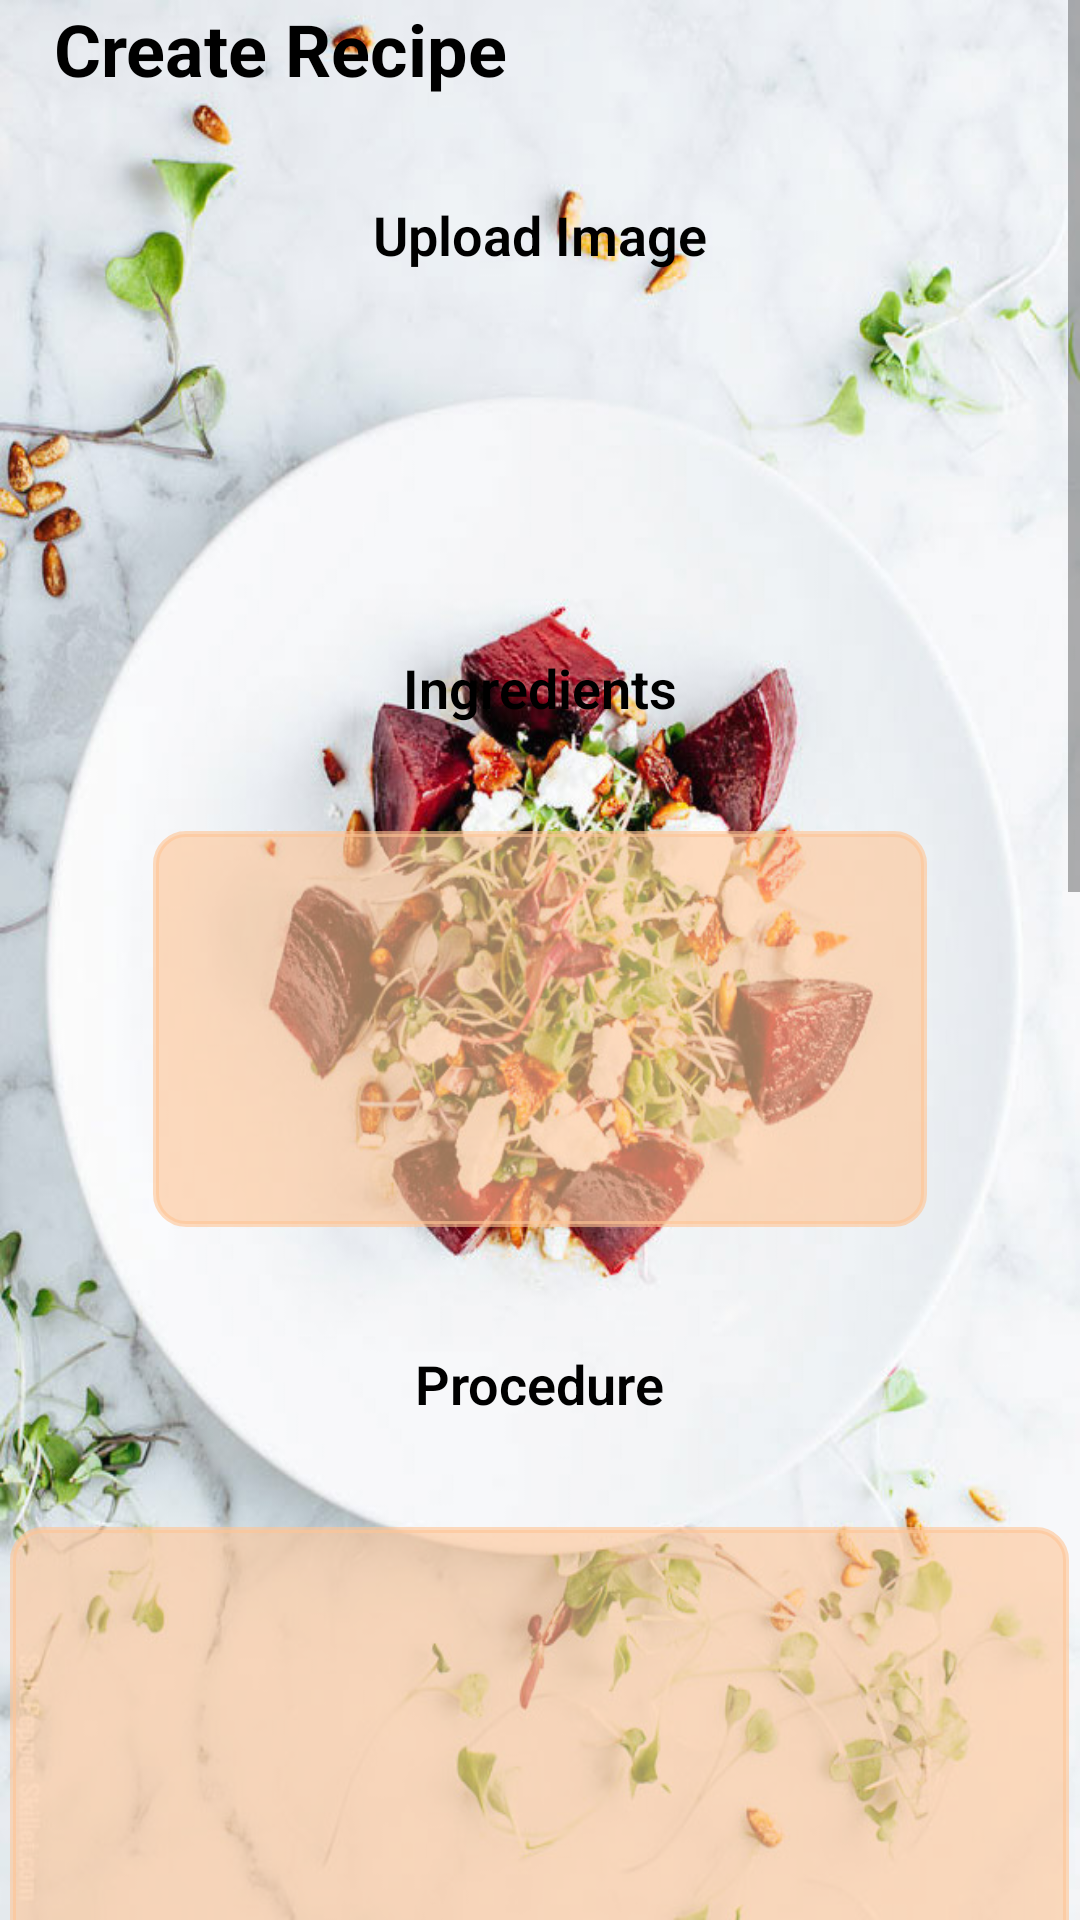

Write the Android layout XML for this screen, with the resource values it uses.
<!-- AndroidManifest.xml: application theme AppTheme -->
<!-- res/layout/createrecipeview.xml -->
<?xml version="1.0" encoding="utf-8"?>
<androidx.constraintlayout.widget.ConstraintLayout
    xmlns:android="http://schemas.android.com/apk/res/android" android:layout_width="match_parent"
    android:layout_height="match_parent">

    <ScrollView
        android:layout_width="match_parent"
        android:layout_height="match_parent"
        android:background="@drawable/create_recipe_bgimage">

        <LinearLayout
            android:layout_width="match_parent"
            android:layout_height="wrap_content"
            android:orientation="vertical">


            <TextView
                android:id="@+id/createrecipe1_ingredients2"
                android:layout_width="317dp"
                android:layout_height="46dp"
                android:text="   Create Recipe"
                android:textColor="#000000"
                android:textSize="24sp"
                android:textStyle="bold" />



            <TextView
                android:id="@+id/createrecipe1_createrecipeuploadimage"
                android:layout_width="wrap_content"
                android:layout_height="40dp"
                android:layout_gravity="center"
                android:layout_marginTop="20dp"
                android:fontFamily="sans-serif-light"
                android:text="Upload Image"
                android:textColor="#000000"
                android:textSize="18sp"
                android:textStyle="bold" />

            <ImageButton
                android:id="@+id/createvimage"
                android:layout_width="99dp"
                android:layout_height="91dp"
                android:layout_gravity="center"
                android:background="@drawable/unnamed" />

            <TextView
                android:id="@+id/createrecipe1_ingredients"
                android:layout_width="wrap_content"
                android:layout_height="40dp"
                android:layout_gravity="center"
                android:layout_marginTop="20dp"
                android:fontFamily="sans-serif-light"
                android:text="Ingredients"
                android:textColor="#000000"
                android:textSize="18sp"
                android:textStyle="bold" />


            <EditText
                android:id="@+id/textingredients"
                android:layout_width="258dp"
                android:layout_height="132dp"
                android:layout_gravity="center"
                android:layout_margin="20dp"
                android:background="@drawable/create_recipe_box1"
                android:backgroundTint="#99FFC594"
                android:ems="10"
                android:gravity="start|top"
                android:inputType="textMultiLine" />

            <TextView
                android:id="@+id/createrecipe1_procedure1"
                android:layout_width="wrap_content"
                android:layout_height="40dp"
                android:layout_gravity="center"
                android:layout_marginTop="20dp"
                android:fontFamily="sans-serif-light"
                android:text="Procedure"
                android:textColor="#000000"
                android:textSize="18sp"
                android:textStyle="bold" />

            <EditText
                android:id="@+id/textprocedure"
                android:layout_width="353dp"
                android:layout_height="231dp"
                android:layout_gravity="center"
                android:layout_margin="20dp"
                android:background="@drawable/create_recipe_box1"
                android:backgroundTint="#99FFC594"
                android:ems="10"
                android:gravity="start|top"
                android:inputType="textMultiLine" />

            <TextView
                android:id="@+id/createrecipe1_Title"
                android:layout_width="wrap_content"
                android:layout_height="40dp"
                android:layout_gravity="center"
                android:layout_marginTop="20dp"
                android:fontFamily="sans-serif-light"
                android:text="Title"
                android:textColor="#000000"
                android:textSize="18sp"
                android:textStyle="bold" />

            <EditText
                android:id="@+id/texttitle"
                android:layout_width="314dp"
                android:layout_height="58dp"
                android:layout_gravity="center"
                android:layout_margin="20dp"
                android:background="@drawable/create_recipe_box1"
                android:backgroundTint="#99FFC594"
                android:ems="10"
                android:gravity="start|top"
                android:inputType="textMultiLine" />



            <TextView
                android:id="@+id/createrecipe1_Description2"
                android:layout_width="wrap_content"
                android:layout_height="40dp"
                android:layout_gravity="center"
                android:layout_marginTop="20dp"
                android:fontFamily="sans-serif-light"
                android:text="Description"
                android:textColor="#000000"
                android:textSize="18sp"
                android:textStyle="bold" />

            <EditText
                android:id="@+id/textdescription"
                android:layout_width="368dp"
                android:layout_height="231dp"
                android:layout_gravity="center"
                android:layout_margin="20dp"
                android:background="@drawable/create_recipe_box1"
                android:backgroundTint="#99FFC594"
                android:ems="10"
                android:gravity="start|top"
                android:inputType="textMultiLine" />



            <Button
                android:id="@+id/btncreaterecipe"
                android:layout_width="121dp"
                android:layout_height="wrap_content"
                android:layout_gravity="center"
                android:layout_margin="40dp"
                android:text="Create Recipe"
                android:background="@drawable/create_recipe_box1"
                android:backgroundTint="#0C0B0B"
                android:textColor="@color/colorPrimary" />


        </LinearLayout>
    </ScrollView>

</androidx.constraintlayout.widget.ConstraintLayout>
<!-- resources referenced by this layout -->
<resources>
  <color name="colorPrimary">#9E392E</color>
  <!-- drawable create_recipe_bgimage: jpg bitmap (drawable, 129902 bytes) -->
  <!-- drawable create_recipe_box1 (drawable) -->
  <?xml version="1.0" encoding="utf-8"?>
  <selector xmlns:android="http://schemas.android.com/apk/res/android">
  <item>
      <shape android:shape="rectangle">
          <solid android:color="#ffffff"/>
  
          <stroke android:width="2dp" android:color="@color/colorPrimaryDark"/>
          <corners android:radius="10dp"/>
      </shape>
  </item>
  </selector>
  <style name="AppTheme" parent="Theme.AppCompat.Light.DarkActionBar">
          
          <item name="colorPrimary">#D15E50</item>
          <item name="colorPrimaryDark">#9E392E</item>
          <item name="colorAccent">@color/colorAccent</item>
      </style>
  <color name="colorPrimaryDark">#D15E50</color>
  <color name="colorAccent">#000000</color>
</resources>
